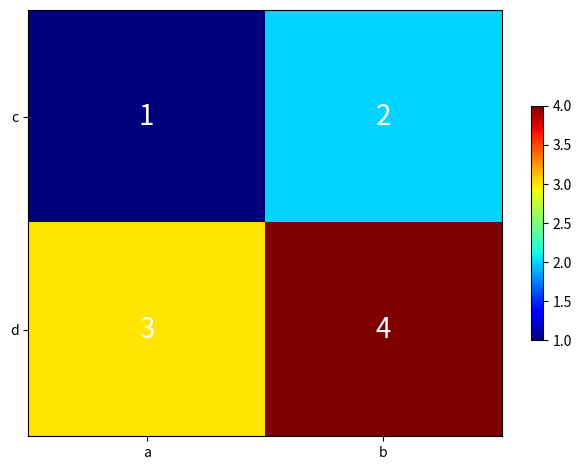

Recreate this plot in Python.
import os

import matplotlib
# matplotlib.use('Agg')
import matplotlib.pyplot as plt
import numpy as np
import matplotlib.ticker as mticker
from matplotlib.ticker import ScalarFormatter, NullFormatter

def line_plot(x, ys, path=None, line_legends=None,
              xlabel=None, ylabel=None, title=None, xlog=False, ylog=False,
              linestyles = [':', '--', '-.', (0, (3, 10, 1, 10)), (0, (3, 10, 1, 10, 1, 10))],
              colors = ['#000000', '#FF0000', '#360CE8', '#4ECE00', '#E8A10C', '#808080', 'pink'],
              markers = ['o','x','+','d','1'],
              figsize=(9, 5),
              ylim=None,
              grid=True,
              yticks=None,
              xticks=None):

    fig, ax = plt.subplots(figsize=figsize, tight_layout=True)

    if markers is None:
        markers = ["None"]*len(ys)

    if linestyles is None:
        linestyles = ['-']*len(ys)
    
    if line_legends is None:
        line_legends = [None]*len(ys)
    
    lines = []
    for i,y in enumerate(ys):            
        lines.append(            
            ax.plot(x, y, 
                linestyle=linestyles[i],
                linewidth=1.5, 
                color=colors[i],
                label=line_legends[i],
                    marker=markers[i]
            )
        )

    if line_legends[0] is not None:
        plt.legend()
    if ylabel:
        ax.set_ylabel(ylabel)
    if xlabel:
        ax.set_xlabel(xlabel)
    if title:
        ax.set_title(title)
    if ylim is not None:
        ax.set_ylim(ylim)
    if grid is True:
        ax.grid(True)
    if yticks is not None:
        ax.set_yticks(yticks)
    if ylog is True:
        plt.yscale('log')    
    if xlog is True:
        plt.xscale('log')    
    if xticks is not None:
        # ax.get_xaxis().set_major_formatter(matplotlib.ticker.ScalarFormatter())
        # ax.get_xaxis().get_major_formatter().labelOnlyBase = False
        # ax.xaxis.set_major_formatter(NullFormatter())
        ax.set_xticks(xticks)
        ax.set_xticklabels([str(t) for t in xticks])

    plt.show()

    if path:
        dir_path = os.path.dirname(os.path.realpath(path))
        os.makedirs(dir_path, exist_ok=True)
        fig.savefig(path, dpi=300)
        print('Graphic saved at: ' + path)
    # else:
    plt.clf()
    plt.close()


def epsilon_bar_plot(series, std, es, random, title, path=None, legend_path=None):
    ind = np.arange(5) 
    width = 0.2

    fig, ax = plt.subplots(figsize=(16, 7), tight_layout=True)
    
    # fig, ax = plt.subplots(tight_layout=True)
    rects1 = ax.bar(ind - (3*width)/2, tuple(series[0]), width, #yerr=std[0],
                    color='#4ECE00', label='$TopInf_{lap}$ $\deg_{max} = n-1$')
    rects2 = ax.bar(ind - (1*width)/2, series[1], width, #yerr=std[1],
                    color='#E8A10C', label='$TopInf_{lap}$ $\deg_{max} = \Delta(G)$')
    rects3 = ax.bar(ind + (1*width)/2, series[2], width, #yerr=std[2],
                    color='#FF0000', label='$TopInf_{exp}$ $\deg_{max} = n-1$')
    rects4 = ax.bar(ind + (3*width)/2, series[3], width, #yerr=std[3],
                    color='#360CE8', label='$TopInf_{exp}$ $\deg_{max} = \Delta(G)$')

    if legend_path:
        figlegend = plt.figure(figsize=(8.9, 0.25), tight_layout=True)
        figlegend.legend((rects1, rects2, rects3, rects4), 
            ('Laplace $\Delta f = n-1$', 
            'Laplace $\Delta f = \Delta(G)$', 
            'Exponential $\Delta u = n-1$', 
            'Exponential $\Delta u = \Delta(G)$'), 'center', ncol=4)
        figlegend.savefig(legend_path, dpi=500)
        figlegend.clf()
        plt.close(figlegend)
    # figlegend.close()


    ax.plot([0-(5*width)/2,4+(5*width)/2],[random, random], linestyle=(0, (5, 5)), linewidth=1., color='black')

    ax.set_ylabel('Recall')
    # ax.set_title(title)
    ax.set_xticks(ind)
    ax.set_xticklabels(['$\epsilon = %s$' % (e) for e in es])
    # ax.legend(loc=2, fontsize='x-small')
    ax.grid(True)
    for item in ([ax.title, ax.xaxis.label, ax.yaxis.label] +
             ax.get_xticklabels() + ax.get_yticklabels()):
        item.set_fontsize(20)
    plt.xlim(0-(5*width)/2,4+(5*width)/2)
    if path:
        fig.savefig(path, dpi=300)
    else:
        fig.show()
    plt.clf()
    plt.close()
    # exit(0)

def bar_plot(xs, bar_legend=None, xlabel=None, ylabel=None, xtick_labels=None, 
            legend_path=None, path=None, title=None, random=None, labels=None,
            colors = ['#360CE8', '#FF0000', '#4ECE00', '#E8A10C']):
    bar_n = len(xs)
    group_n = len(xs[0])
    ind = np.arange(group_n)

    total_width = 1.
    width = total_width/bar_n
    fig, ax = plt.subplots(figsize=(8, 4), tight_layout=True)
    plt.yscale('log')    
    bars = []
    if labels is None:
        for i,x in enumerate(xs):
            bars.append(ax.bar(ind + (width/2) + width*i, x, width,
                    color=colors[i]))    
    else:   
        for i,x in enumerate(xs):
            bars.append(ax.bar(ind + (width/2) + width*i, x, width,
                    color=colors[i], label=labels[i]))    

    if legend_path:
        figlegend = plt.figure(figsize=(8.9, 0.25), tight_layout=True)
        figlegend.legend(bars, bar_legend, 'center', ncol=len(bars))
        figlegend.savefig(legend_path)
        figlegend.clf()
        plt.close(figlegend)
    elif labels is not None:
        plt.legend()

    if random:
        ax.plot([0-(1-total_width),group_n],[random, random], linestyle=(0, (5, 5)), linewidth=1., color='black')
        plt.xlim(0-(1-total_width),group_n)

    if ylabel:
        ax.set_ylabel(ylabel)
    if xlabel:
        ax.set_xlabel(xlabel)
    if title:
        ax.set_title(title)
    if xtick_labels:
        ax.set_xticks(ind+total_width/2)
        ax.set_xticklabels(xtick_labels)
    ax.grid(True)
    if path:
        fig.savefig(path)
    else:
        plt.show()
    plt.clf()
    plt.close()
    
    
def line_plot1(xys, path=None, line_legends=None, legend_path=None, 
              xlabel=None, ylabel=None, title=None, xlog=False, ylog=False,
              linestyles = [':', '--', '-.', (0, (3, 10, 1, 10)), (0, (3, 10, 1, 10, 1, 10))],
              colors = ['#000000', '#FF0000', '#360CE8', '#4ECE00', '#E8A10C', '#808080', 'pink'],
              markers = ['o','x','+','d','1'],
              figsize=(9, 5),
              ylim=None):

    fig, ax = plt.subplots(figsize=figsize, tight_layout=True)

    if markers is None:
        markers = ["None"]*len(xys)

    if linestyles is None:
        linestyles = ['-']*len(xys)
    
    if line_legends is None:
        line_legends = [None]*len(xys)
    
    lines = []
    for i,(x,y) in enumerate(xys):    
        lines.append(
            ax.plot(x, y, 
                linestyle=linestyles[i],
                linewidth=1.5, 
                color=colors[i],
                label=line_legends[i],
                marker=markers[i]
            )
        )

    if line_legends[0] is not None:
        plt.legend()
    if ylog is True:
        plt.yscale('log')    
    if xlog is True:
        plt.xscale('log')    
    if ylabel:
        ax.set_ylabel(ylabel)
    if xlabel:
        ax.set_xlabel(xlabel)
    if title:
        ax.set_title(title)
    if ylim is not None:
        ax.set_ylim(ylim)
    ax.grid(True)
    
    if path:
        dir_path = os.path.dirname(os.path.realpath(path))
        os.makedirs(dir_path, exist_ok=True)
        plt.savefig(path, dpi=500)
        print('Graphic saved at: ' + path)
    else:
        plt.show()
    plt.clf()
    plt.close()


def histogram(x, title="", xlabel="", ylabel="Frequency", path=None, 
                log=True, range_x=None, fig_size=(9,4)):
    # plt.figaspect([10, 4])
    fig, ax = plt.subplots(figsize=fig_size, tight_layout=True)
    plt.hist(x, color="blue", bins=50, range=range_x)
    plt.xlim(left=0.)
    # plt.tight_layout()
    plt.xlabel(xlabel)
    plt.ylabel(ylabel)
    if title:
        plt.title(title)    
    plt.grid(True)
    if log == True:
        plt.yscale('log')    
    if path:
        dir_path = os.path.dirname(os.path.realpath(path))
        os.makedirs(dir_path, exist_ok=True)
        plt.savefig(path, dpi=500)
        print('Histogram saved at: ' + path)
    else:
        plt.show()
    plt.clf()
    plt.close()

def histogram1(x1, x2, range_x=None, path=None, title1=None, title2=None):
    fig, axis = plt.subplots(nrows=2, ncols=1, figsize=(10, 8), tight_layout=True)
    axis[0].hist(x1, color="red", bins=50, range=range_x)
    if title1:
        axis[0].set_title(title1)
    if title2:
        axis[1].set_title(title2)

    axis[1].hist(x2, color="blue", bins=50, range=range_x)

    if path:
        plt.savefig(path, dpi=500)
    else:
        plt.show()

def box_plot(xs, labels=None, path=None,
            xlabel=None, ylabel=None, sym='.'):
    
    fig, ax = plt.subplots(figsize=(10, 5), tight_layout=True)

    ax.boxplot(xs, 
            sym=sym)

    if labels is not None:
        ax.set_xticklabels(labels,
            rotation=90, fontsize=8)
    if xlabel:
        plt.xlabel(xlabel)
    if ylabel:
        plt.ylabel(ylabel)
    ax.yaxis.grid(True)
    if path:
        plt.savefig(path, dpi=500)
    else:
        plt.show()
    plt.clf()
    plt.close()

def mesh(M, cmap="jet", xticks=None, yticks=None, plot_values=False, path=None,
        ylabel=None, xlabel=None, title=None):
    fig, ax = plt.subplots(tight_layout=True, sharex=True, sharey=False)
    # ax.set_adjustable('box-forced')
    im = ax.imshow(M, cmap=cmap, aspect='auto')
    # ax.autoscale(False)
    # ax.set_axis_off()

    
    fig.colorbar(im, ax=ax, shrink=0.55)

    if xticks is not None:
        ax.set_xticks(np.arange(len(xticks)))
        ax.set_xticklabels(xticks)

    if yticks is not None:
        ax.set_yticks(np.arange(len(yticks)))
        ax.set_yticklabels(yticks)
    font = {
        'size': 20,
        'color':  'black',
    }
    if plot_values:
        for i in range(M.shape[0]):
            for j in range(M.shape[1]):
                text = ax.text(j, i, M[i, j],
                                ha="center", va="center", color="w", fontdict=font)
    
    if ylabel:
        ax.set_ylabel(ylabel)
    if xlabel:
        ax.set_xlabel(xlabel)
    if title:
        ax.set_title(title)

    if path:
        plt.savefig(path)
    else:
        plt.show()
    plt.clf()
    plt.close()


def scatter_plot(x, y, path=None, figsize=(9, 5),
                xlabel=None, ylabel=None, 
                title=None, xlog=False, ylog=False,
                ylim=None, c=None, s=None, cmap=None):
    
    fig, ax = plt.subplots(figsize=figsize, tight_layout=True)

    ax.scatter(x, y, c=c, s=s, cmap=cmap)

    if ylog:
        plt.yscale('log')    
    if xlog:
        plt.xscale('log')    
    if ylabel:
        ax.set_ylabel(ylabel)
    if xlabel:
        ax.set_xlabel(xlabel)
    if title:
        ax.set_title(title)
    if ylim is not None:
        ax.set_ylim(ylim)
    ax.grid(True)
    
    if path:
        dir_path = os.path.dirname(os.path.realpath(path))
        os.makedirs(dir_path, exist_ok=True)
        plt.savefig(path, dpi=500)
        print('Graphic saved at: ' + path)
    else:        
        plt.show()
    plt.clf()
    plt.close()
    
if __name__ == "__main__":
    # bar_plot([[1,2,4],[4,5,6]], 
    #          bar_legend=['a','b'],
    #          legend_path='teste.pdf',
    #          path='teste1.pdf',
    #          xlabel='xlabel',
    #          ylabel='ylabel',
    #          xtick_labels=['1','2','3'],
    #          title='title')
    # line_plot([1,2,3],[[1,2,3],[4,5,6]],
    #         line_legends=['a','b'],
    #         legend_path='legend.pdf',
    #         path='image.pdf',
    #         xlabel='xlabel',
    #         ylabel='ylabel',
    #         title='title')
    # box_plot([[1,2,3,4],[4,5,6,7],[2,3,5,3],[5,2,6,8],[5,3,5,4,9]],
            # labels=["x1","x2","x3","x4","x5"])
    mesh(np.array([[1,2],[3,4]]), 
                    xticks=['a','b'], 
                    yticks=['c','d'],
                    plot_values=True)
